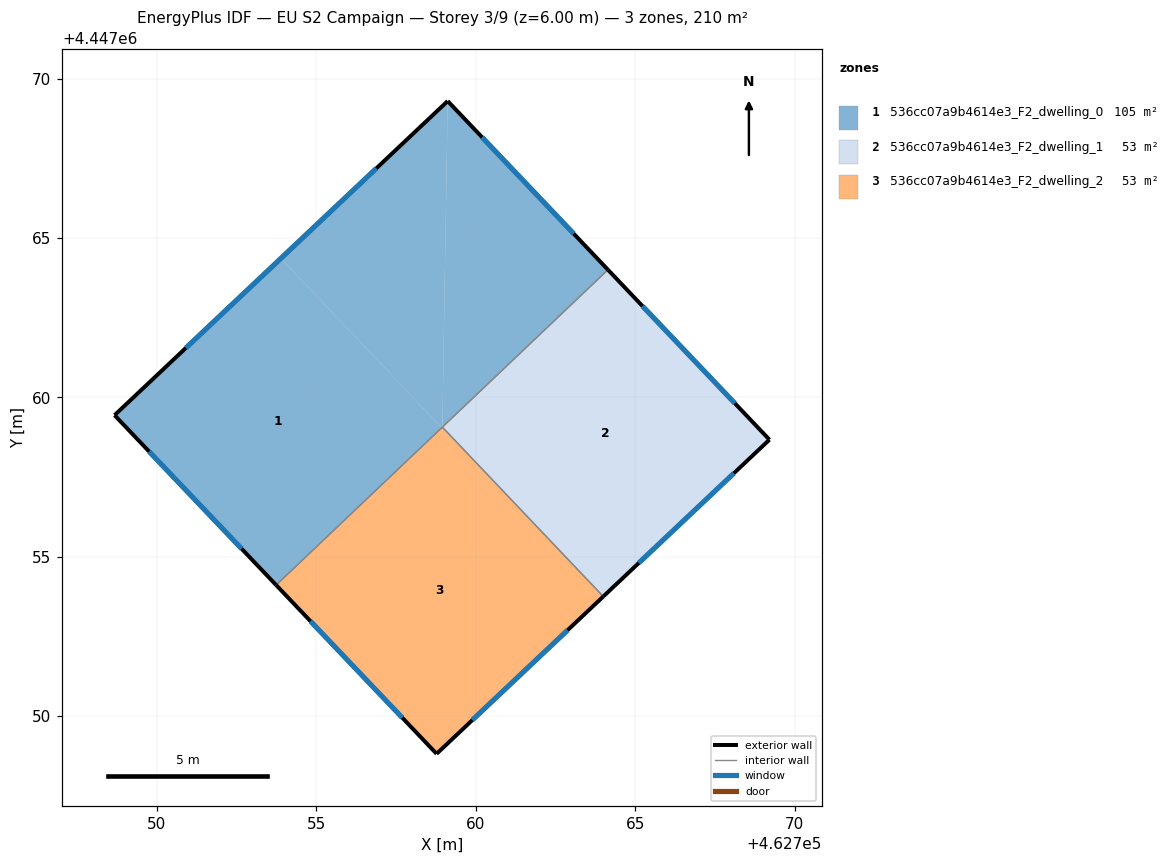
=== STOREY PLAN SPEC (per zone: floor XY polygon, exterior-wall plan segments, windows/doors) ===
zone 1: 536cc07a9b4614e3_F2_dwelling_0  (105.1 m²)
  floor: (462759.12, 4447069.29) (462758.95, 4447059.07) (462758.93, 4447059.05) (462753.89, 4447064.36)
  floor: (462753.89, 4447064.36) (462758.93, 4447059.05) (462753.74, 4447054.12) (462748.68, 4447059.45)
  floor: (462759.12, 4447069.29) (462764.15, 4447064.00) (462758.95, 4447059.07)
  exterior wall: (462748.68, 4447059.45) – (462753.74, 4447054.12)  [7.4 m]
    window: (462749.76, 4447058.30) – (462752.66, 4447055.26)  [7.2 m²]
  exterior wall: (462759.12, 4447069.29) – (462748.68, 4447059.45)  [14.4 m]
    window: (462756.88, 4447067.18) – (462750.91, 4447061.55)  [14.1 m²]
  exterior wall: (462764.15, 4447064.00) – (462759.12, 4447069.29)  [7.3 m]
    window: (462763.07, 4447065.14) – (462760.20, 4447068.16)  [7.2 m²]
  interior walls: 2
zone 2: 536cc07a9b4614e3_F2_dwelling_1  (52.6 m²)
  floor: (462764.15, 4447064.00) (462769.21, 4447058.68) (462764.00, 4447053.76) (462758.95, 4447059.07)
  exterior wall: (462769.21, 4447058.68) – (462764.15, 4447064.00)  [7.3 m]
    window: (462768.13, 4447059.82) – (462765.23, 4447062.86)  [7.2 m²]
  exterior wall: (462764.00, 4447053.76) – (462769.21, 4447058.68)  [7.2 m]
    window: (462765.12, 4447054.81) – (462768.09, 4447057.62)  [7.0 m²]
  interior walls: 2
zone 3: 536cc07a9b4614e3_F2_dwelling_2  (52.6 m²)
  floor: (462758.95, 4447059.07) (462764.00, 4447053.76) (462758.77, 4447048.83) (462753.74, 4447054.12)
  exterior wall: (462758.77, 4447048.83) – (462764.00, 4447053.76)  [7.2 m]
    window: (462759.89, 4447049.88) – (462762.88, 4447052.70)  [7.0 m²]
  exterior wall: (462753.74, 4447054.12) – (462758.77, 4447048.83)  [7.3 m]
    window: (462754.82, 4447052.99) – (462757.70, 4447049.96)  [7.2 m²]
  interior walls: 2

=== DERIVED (storey summary) ===
Building: EU S2 Campaign
Storey: 3 of 9  (floor level z = 6.00 m)
Storey gross floor area: 210.2 m²
Zones on this storey: 3
  - 536cc07a9b4614e3_F2_dwelling_0: floor 105.1 m²; exterior wall 29.0 m (87.0 m²); 3 window(s) 28.4 m²; WWR 32.7%
  - 536cc07a9b4614e3_F2_dwelling_1: floor 52.6 m²; exterior wall 14.5 m (43.5 m²); 2 window(s) 14.2 m²; WWR 32.7%
  - 536cc07a9b4614e3_F2_dwelling_2: floor 52.6 m²; exterior wall 14.5 m (43.5 m²); 2 window(s) 14.2 m²; WWR 32.7%
Zone adjacency (shared interzone walls):
  - 536cc07a9b4614e3_F2_dwelling_0 ↔ 536cc07a9b4614e3_F2_dwelling_1
  - 536cc07a9b4614e3_F2_dwelling_0 ↔ 536cc07a9b4614e3_F2_dwelling_2
  - 536cc07a9b4614e3_F2_dwelling_1 ↔ 536cc07a9b4614e3_F2_dwelling_2